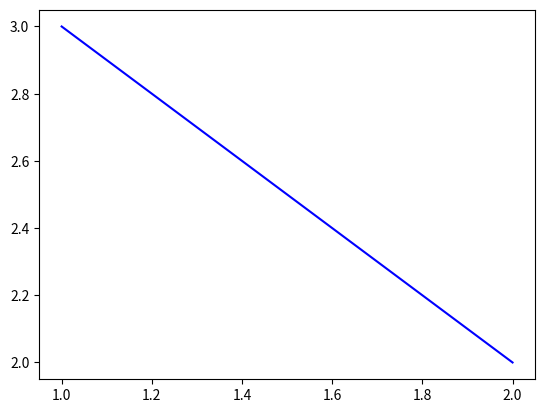

The matplotlib source for this figure:
import numpy as np 
import matplotlib.pyplot as plt 

x_data = (1,2)
y_data = (3,2)

plt.plot(x_data, y_data, c="#00f")
plt.show()
